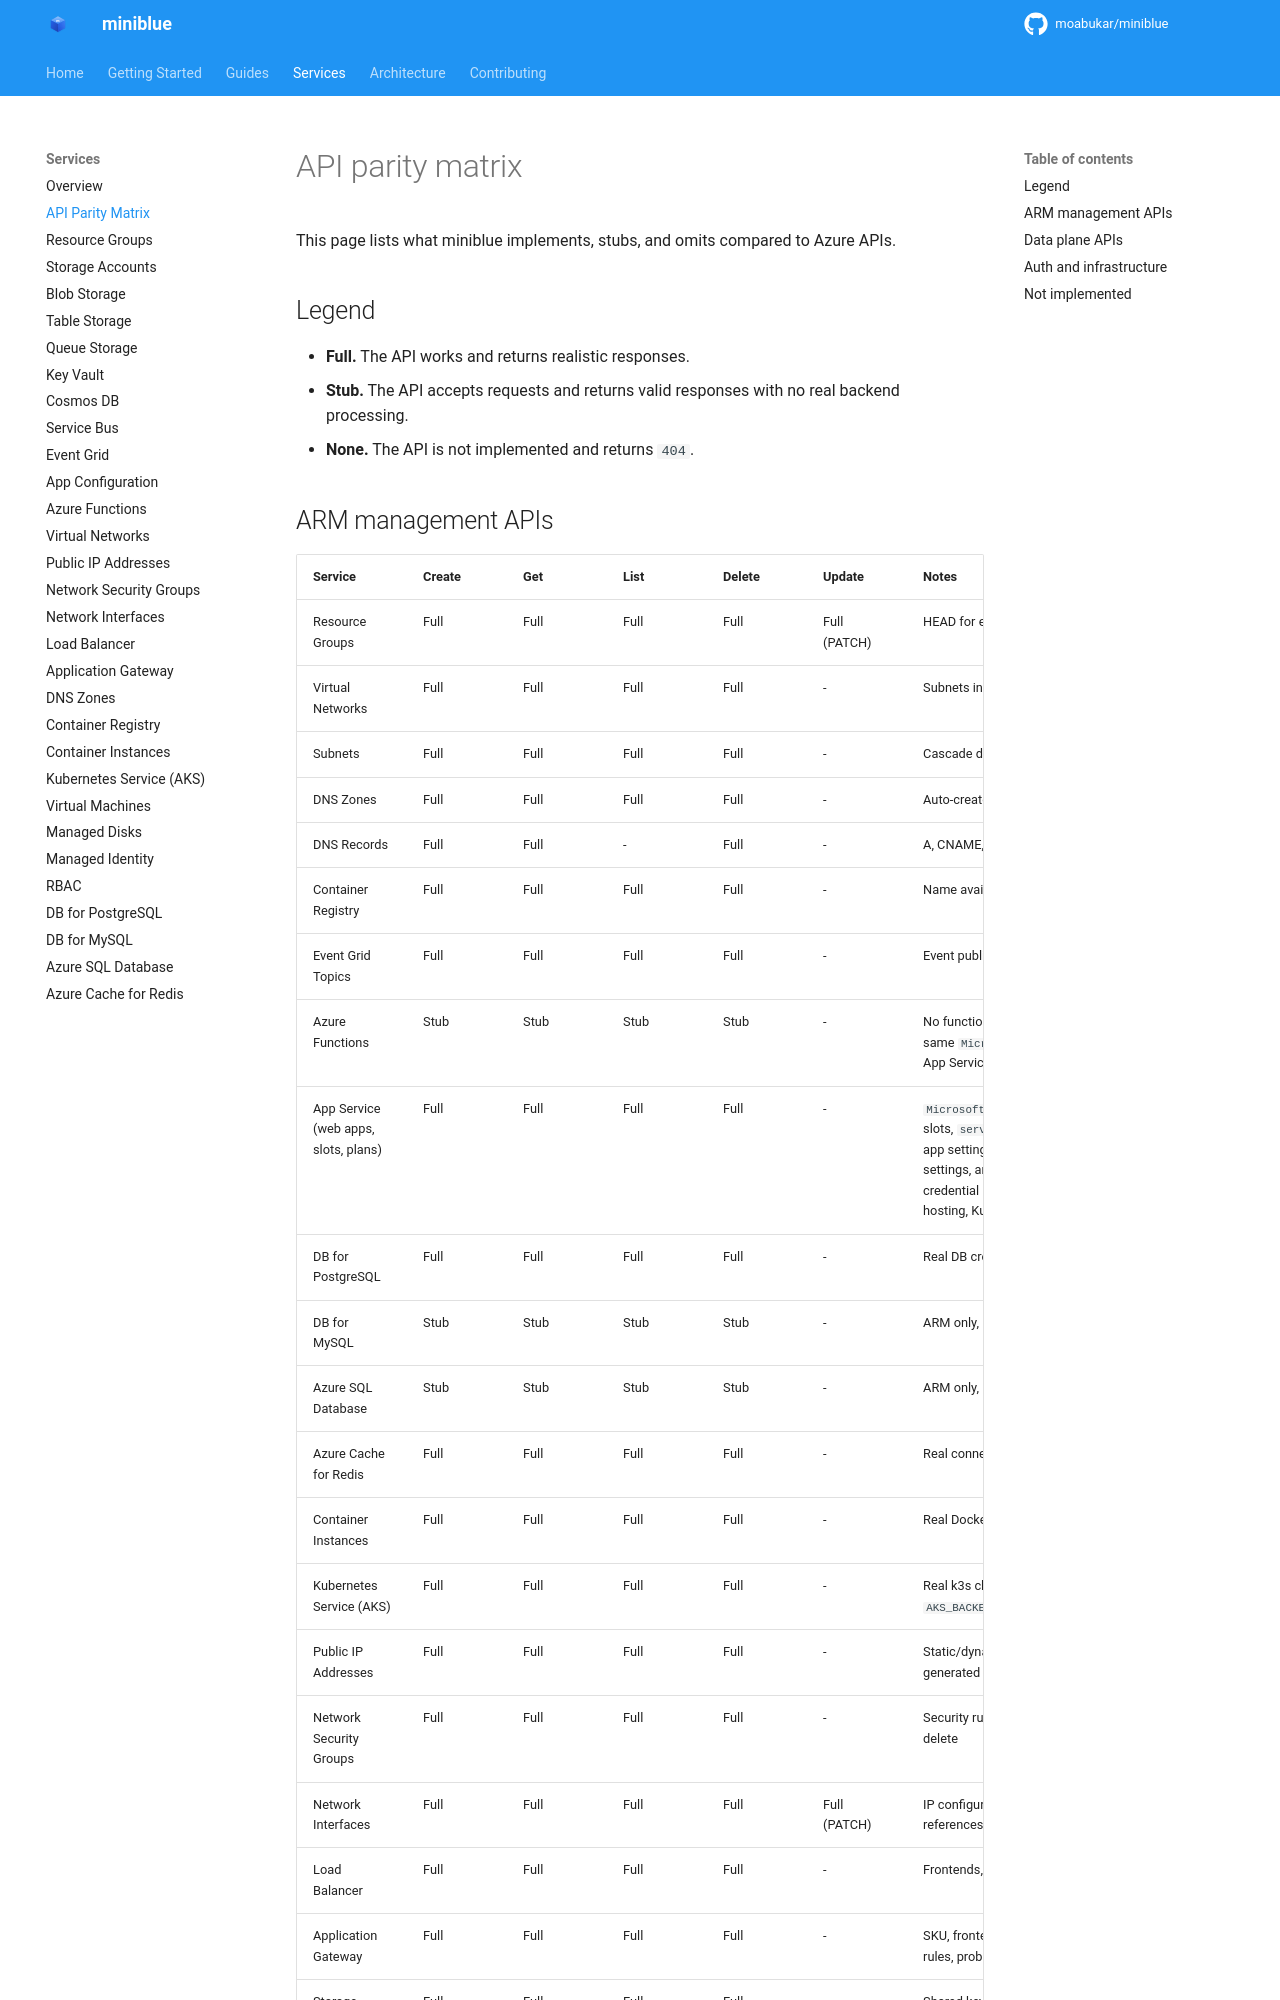

repository: kewalaka/miniblue · page: services/parity/index.html · generator: mkdocs

# API parity matrix

This page lists what miniblue implements, stubs, and omits compared to Azure APIs.

## Legend

- **Full.** The API works and returns realistic responses.
- **Stub.** The API accepts requests and returns valid responses with no real backend processing.
- **None.** The API is not implemented and returns `404`.
